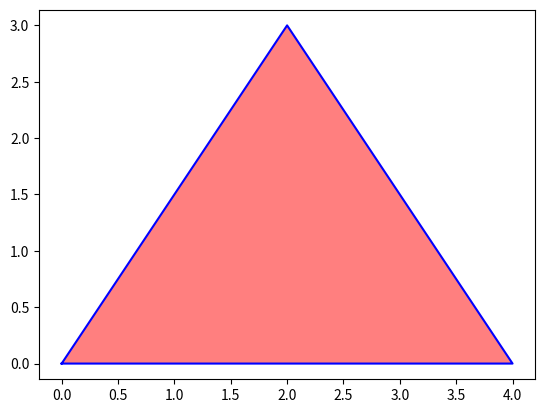

This figure's Python source:
import matplotlib.pyplot as plt

def plot_isosceles_triangle():
    vertices = [(0, 0), (4, 0), (2, 3)]
    x_coords, y_coords = zip(*vertices)
    plt.plot(x_coords + (x_coords[0],), y_coords + (y_coords[0],), 'b-')
    plt.fill(x_coords, y_coords, 'r', alpha=0.5)
    plt.axis('equal')
    plt.show()

if __name__ == '__main__':
    plot_isosceles_triangle()
